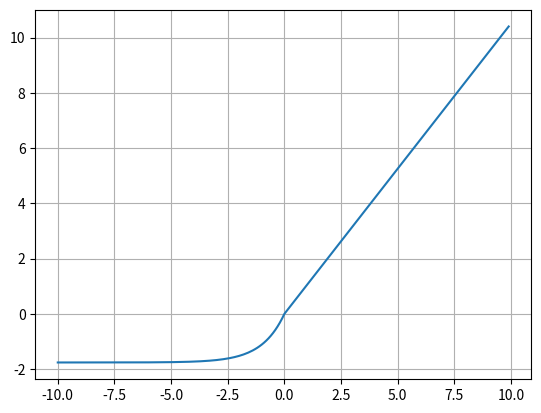

Here is the Python script that generated this plot:
import numpy as np
import matplotlib.pyplot as plt

a = 1.6732632423543772848170429916717
scale=1.0507009873554804934193349852946

selu = lambda x : scale*(np.maximum(0,x)+np.minimum(0,a*(np.exp(x)-1)))

x = np.arange(-10,10,0.1)

plt.plot(x,selu(x))
plt.grid()
plt.show()
